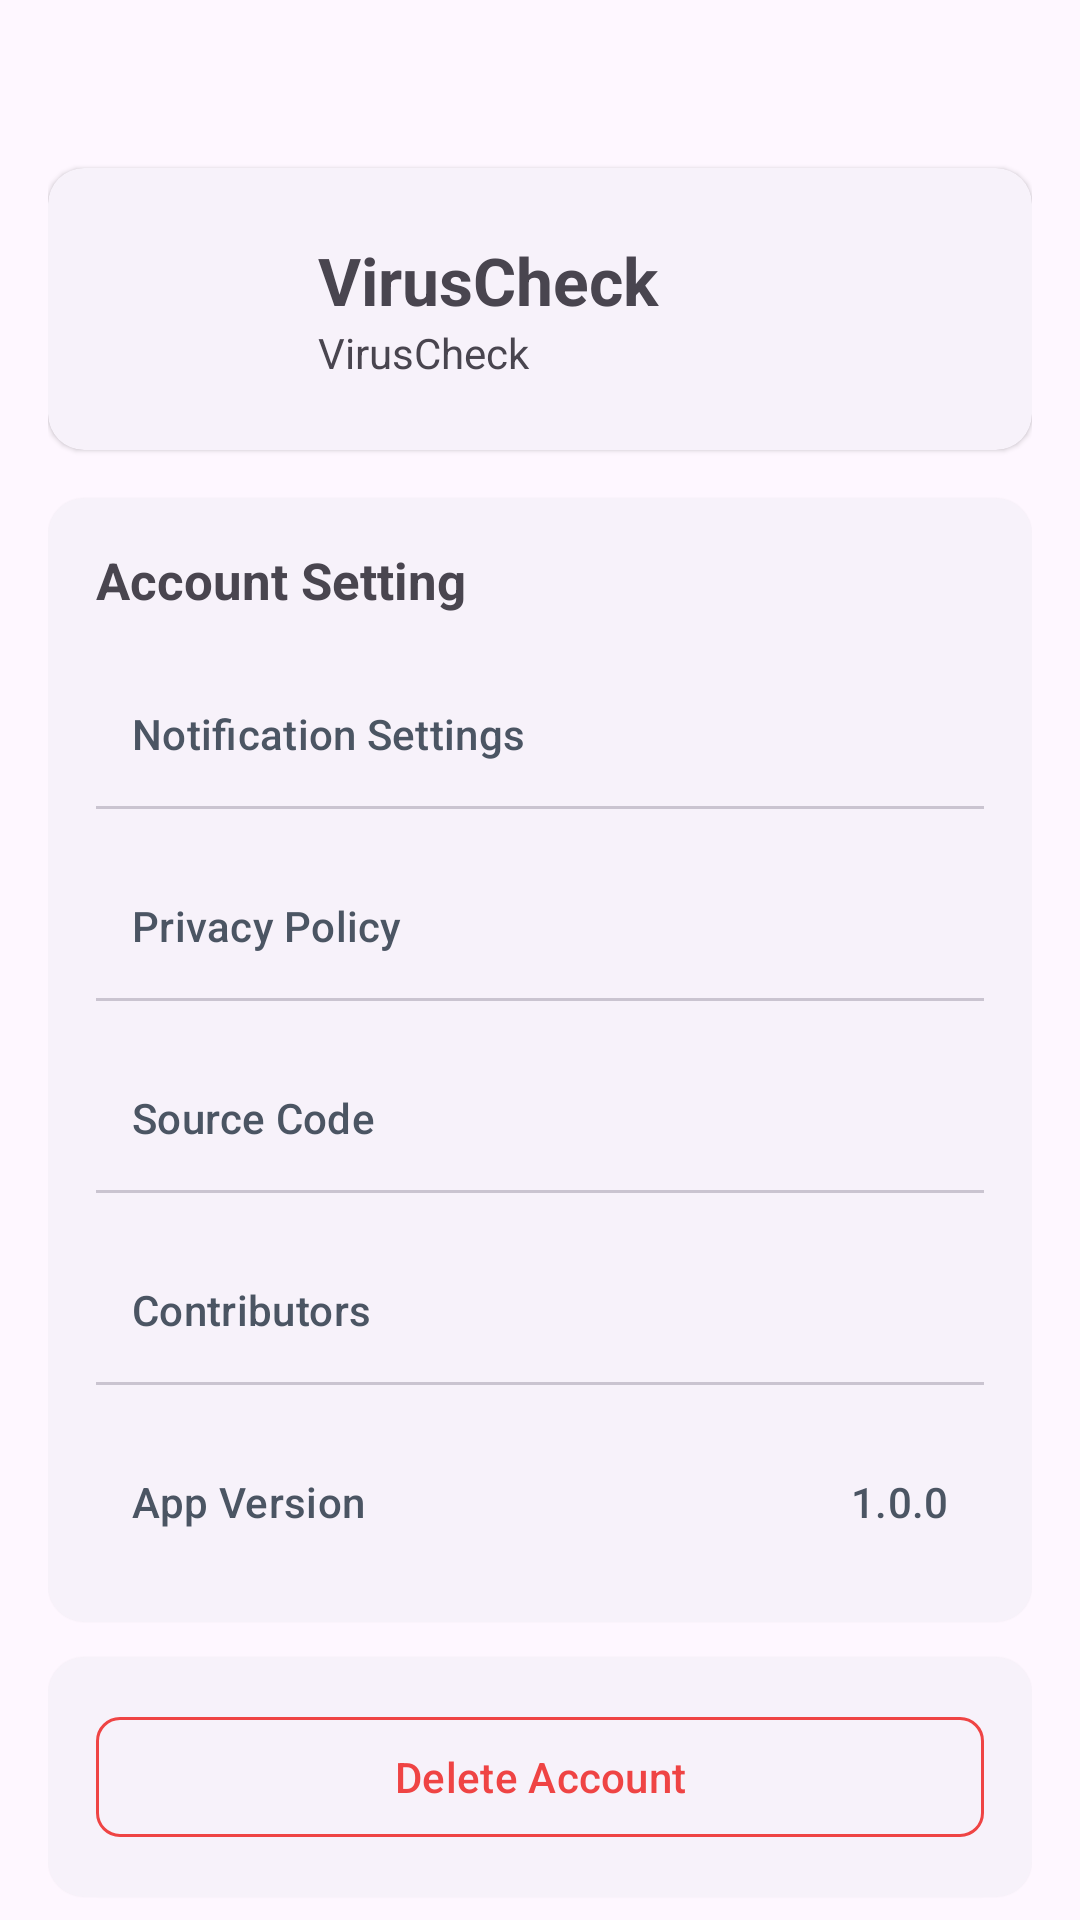

Reconstruct the res/layout file that produces this screen, plus the resources it refers to.
<!-- AndroidManifest.xml: application theme Theme.VirusCheck -->
<!-- res/layout/fragment_settings.xml -->
<?xml version="1.0" encoding="utf-8"?>
<LinearLayout xmlns:android="http://schemas.android.com/apk/res/android"
    xmlns:tools="http://schemas.android.com/tools"
    android:layout_width="match_parent"
    android:layout_height="match_parent"
    android:orientation="vertical"
    xmlns:app="http://schemas.android.com/apk/res-auto"
    android:paddingHorizontal="16dp"
    tools:context=".fragments.SettingsFragment">

    <com.google.android.material.card.MaterialCardView
        style="@style/Widget.Material3.CardView.Elevated"
        android:layout_marginTop="56dp"
        android:layout_width="match_parent"
        android:layout_height="wrap_content">

        <LinearLayout
            android:padding="16dp"
            android:gravity="center"
            android:orientation="horizontal"
            android:layout_width="match_parent"
            android:layout_height="match_parent">

            <com.google.android.material.card.MaterialCardView
                style="@style/Widget.Material3.CardView.Filled"
                android:backgroundTint="@android:color/transparent"
                android:layout_width="wrap_content"
                android:layout_height="wrap_content"
                app:cardCornerRadius="25dp"
                app:cardPreventCornerOverlap="false">

                <ImageView
                    android:id="@+id/ivSettingsPic"
                    android:src="@drawable/ic_account_circle"
                    android:layout_width="62dp"
                    android:layout_height="62dp"/>

            </com.google.android.material.card.MaterialCardView>

            <LinearLayout
                android:layout_marginStart="12dp"
                android:orientation="vertical"
                android:layout_width="match_parent"
                android:layout_height="wrap_content">

                <com.google.android.material.textview.MaterialTextView
                    android:id="@+id/tvSettingsUserName"
                    android:text="@string/app_name"
                    android:textSize="22sp"
                    android:textStyle="bold"
                    android:layout_width="match_parent"
                    android:layout_height="wrap_content"/>

                <com.google.android.material.textview.MaterialTextView
                    android:textSize="14sp"
                    android:id="@+id/tvSettingsUserId"
                    android:text="@string/app_name"
                    android:layout_width="match_parent"
                    android:layout_height="wrap_content"/>

            </LinearLayout>

        </LinearLayout>

    </com.google.android.material.card.MaterialCardView>

    <com.google.android.material.card.MaterialCardView
        style="@style/Widget.Material3.CardView.Elevated"
        android:layout_marginTop="16dp"
        android:layout_width="match_parent"
        android:layout_height="wrap_content">

        <LinearLayout
            android:padding="16dp"
            android:orientation="vertical"
            android:layout_width="match_parent"
            android:layout_height="wrap_content">

            <com.google.android.material.textview.MaterialTextView
                android:text="Account Setting"
                android:textSize="17sp"
                android:textStyle="bold"
                android:layout_width="match_parent"
                android:layout_height="wrap_content"/>

            <com.google.android.material.button.MaterialButton
                android:id="@+id/btnSettingsNotification"
                app:cornerRadius="0dp"
                app:rippleColor="@android:color/transparent"
                android:focusable="false"
                android:layout_marginTop="16dp"
                style="@style/Widget.Material3.Button.TextButton.Icon"
                android:text="Notification Settings"
                android:textAlignment="textStart"
                android:textColor="@color/dark_gray"
                android:drawableTint="@color/dark_gray"
                android:drawableEnd="@drawable/ic_arrow_forward"
                android:layout_width="match_parent"
                android:layout_height="wrap_content"/>

            <com.google.android.material.divider.MaterialDivider
                android:layout_width="match_parent"
                android:layout_height="wrap_content"/>

            <com.google.android.material.button.MaterialButton
                android:id="@+id/btnSettingsPrivacy"
                android:layout_marginTop="15dp"
                app:cornerRadius="0dp"
                app:rippleColor="@android:color/transparent"
                style="@style/Widget.Material3.Button.TextButton.Icon"
                android:text="Privacy Policy"
                android:textAlignment="textStart"
                android:textColor="@color/dark_gray"
                android:drawableTint="@color/dark_gray"
                android:drawableEnd="@drawable/ic_arrow_forward"
                android:layout_width="match_parent"
                android:layout_height="wrap_content"/>

            <com.google.android.material.divider.MaterialDivider
                android:layout_width="match_parent"
                android:layout_height="wrap_content"/>

            <com.google.android.material.button.MaterialButton
                android:id="@+id/btnSettingSC"
                android:layout_marginTop="15dp"
                app:cornerRadius="0dp"
                app:rippleColor="@android:color/transparent"
                style="@style/Widget.Material3.Button.TextButton.Icon"
                android:text="Source Code"
                android:textAlignment="textStart"
                android:textColor="@color/dark_gray"
                android:drawableTint="@color/dark_gray"
                android:drawableEnd="@drawable/ic_arrow_forward"
                android:layout_width="match_parent"
                android:layout_height="wrap_content"/>

            <com.google.android.material.divider.MaterialDivider
                android:layout_width="match_parent"
                android:layout_height="wrap_content"/>

            <com.google.android.material.button.MaterialButton
                android:id="@+id/btn_settings_contributors"
                android:layout_marginTop="15dp"
                app:cornerRadius="0dp"
                app:rippleColor="@android:color/transparent"
                style="@style/Widget.Material3.Button.TextButton.Icon"
                android:text="Contributors"
                android:textAlignment="textStart"
                android:textColor="@color/dark_gray"
                android:drawableTint="@color/dark_gray"
                android:drawableEnd="@drawable/ic_arrow_forward"
                android:layout_width="match_parent"
                android:layout_height="wrap_content"/>

            <com.google.android.material.divider.MaterialDivider
                android:layout_width="match_parent"
                android:layout_height="wrap_content"/>

            <LinearLayout
                android:layout_marginTop="15dp"
                android:orientation="horizontal"
                android:layout_width="match_parent"
                android:layout_height="wrap_content">

                <com.google.android.material.textview.MaterialTextView
                    style="@style/Widget.Material3.Button.TextButton"
                    android:text="App Version"
                    android:textAlignment="textStart"
                    android:textColor="@color/dark_gray"
                    android:layout_weight="1"
                    android:layout_width="0dp"
                    android:layout_height="wrap_content"/>

                <com.google.android.material.textview.MaterialTextView
                    android:id="@+id/tvSettingsVersion"
                    style="@style/Widget.Material3.Button.TextButton"
                    android:text="1.0.0"
                    android:textAlignment="textEnd"
                    android:textColor="@color/dark_gray"
                    android:layout_weight="1"
                    android:layout_width="0dp"
                    android:layout_height="wrap_content"/>

            </LinearLayout>

        </LinearLayout>

    </com.google.android.material.card.MaterialCardView>

    <com.google.android.material.card.MaterialCardView
        style="@style/Widget.Material3.CardView.Elevated"
        android:layout_marginTop="11.5dp"
        android:layout_width="match_parent"
        android:layout_height="wrap_content">

        <com.google.android.material.button.MaterialButton
            android:id="@+id/btnSettingsDelete"
            style="@style/Widget.Material3.Button.OutlinedButton"
            app:strokeColor="#EF4444"
            app:cornerRadius="8dp"
            android:backgroundTint="@android:color/transparent"
            android:textColor="#EF4444"
            android:text="Delete Account"
            android:layout_margin="16dp"
            android:layout_width="match_parent"
            android:layout_height="wrap_content"/>

    </com.google.android.material.card.MaterialCardView>

</LinearLayout>
<!-- resources referenced by this layout -->
<resources>
  <color name="dark_gray">#4B5563</color>
  <string name="app_name">VirusCheck</string>
  <style name="Theme.VirusCheck" parent="Base.Theme.VirusCheck" />
  <style name="Base.Theme.VirusCheck" parent="Theme.Material3.DayNight.NoActionBar">
          
          
          
      </style>
</resources>
